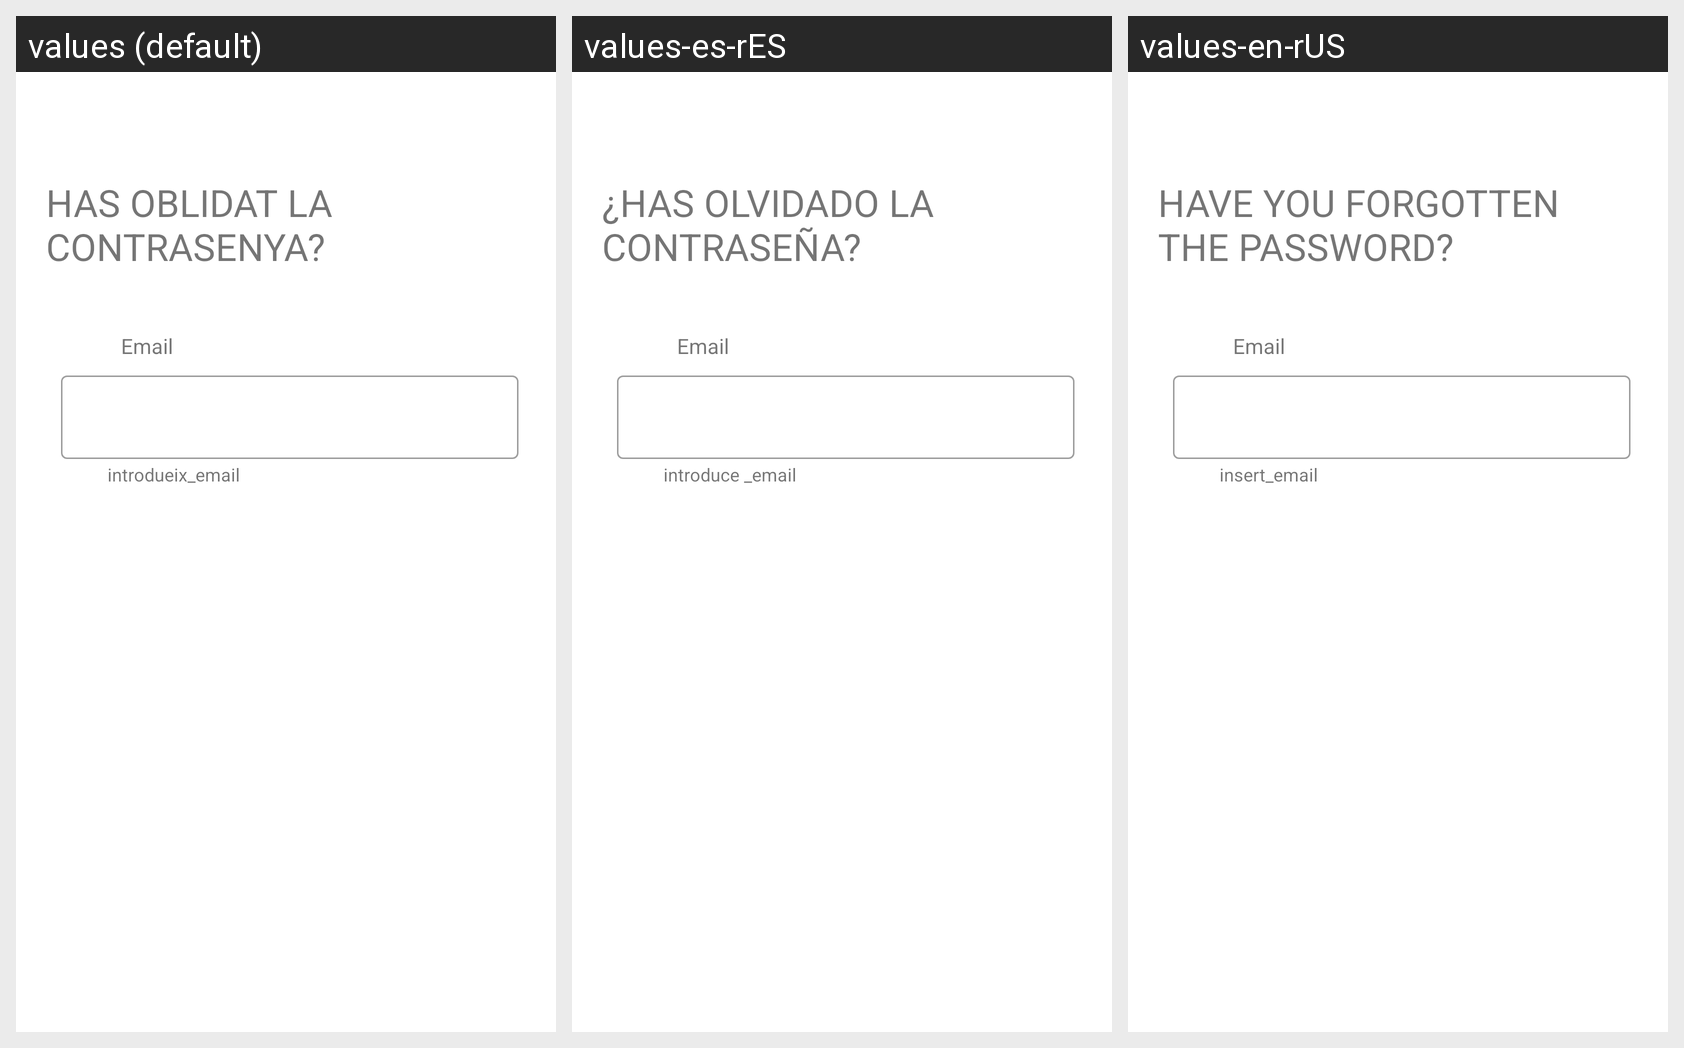

This grid shows one Android layout under several languages. Give, for every string resource on the screen, its name, the default text and each shown locale's text.
Android screen res/layout/recuperar_contrasenya.xml rendered under 3 locales, left to right: values (default), values-es-rES, values-en-rUS. Device: Nexus 5 (rendered at 1080×1920; each locale shown at half size, 540×960, under a caption strip naming it); theme Theme.KingsLeague.
Strings drawn on this screen, with the default value and each locale's value (text and hints the layout hard-codes, and strings that could not be matched under every locale, appear in the picture but are not listed):

has_oblidat_la_contrasenya
  values: HAS OBLIDAT LA CONTRASENYA?
  values-es-rES: ¿HAS OLVIDADO LA CONTRASEÑA?
  values-en-rUS: HAVE YOU FORGOTTEN THE PASSWORD?

email
  values: Email
  values-es-rES: Email  [not translated; the default value is used]
  values-en-rUS: Email  [not translated; the default value is used]

introdueix_email
  values: introdueix_email
  values-es-rES: introduce _email
  values-en-rUS: insert_email
